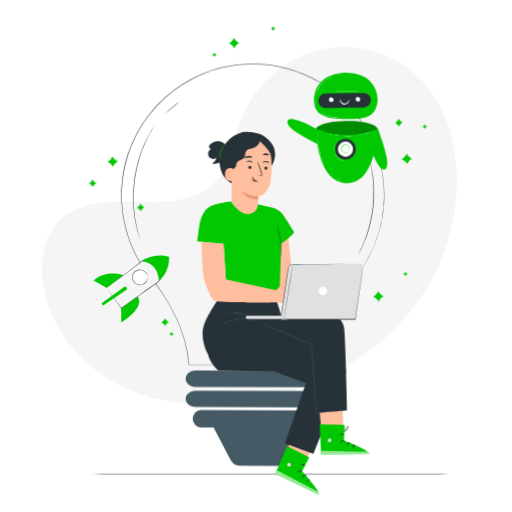
t = 0.00 s
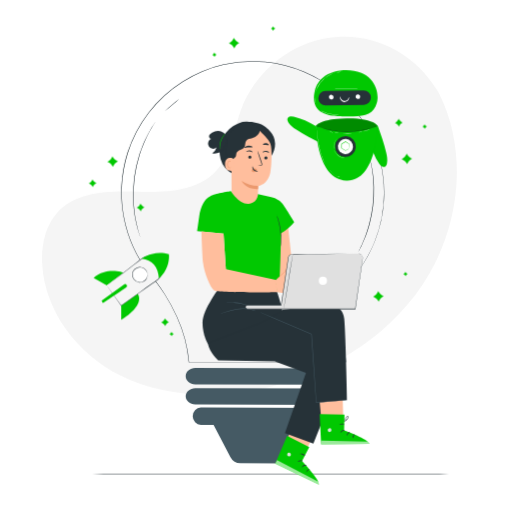
t = 0.75 s
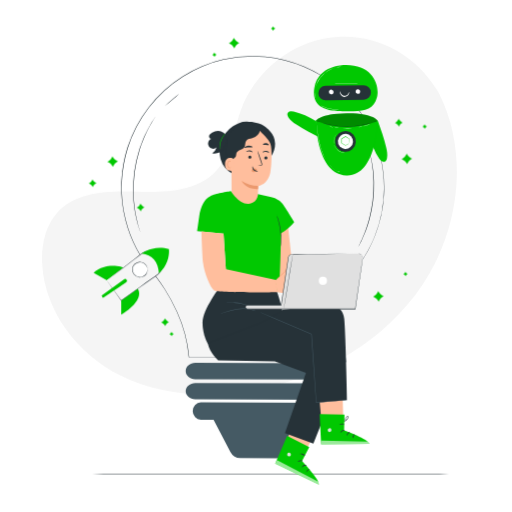
t = 2.25 s
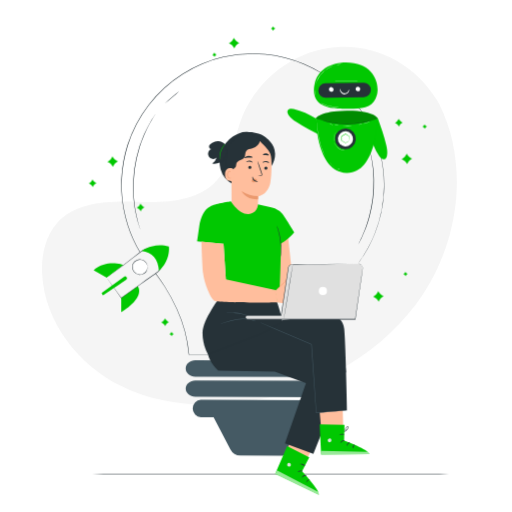
t = 3.00 s
t = 3.75 s: frame unchanged from t = 2.25 s, image omitted
t = 5.25 s: frame unchanged from t = 0.75 s, image omitted

The animated SVG that drew these frames (rendered in a browser with its animation timeline set to each time). Animation: 1 CSS @keyframes rule; one cycle of 6.00 s, repeats indefinitely.

<svg class="animated" id="freepik_stories-innovation" xmlns="http://www.w3.org/2000/svg" viewBox="0 0 500 500" version="1.1" xmlns:xlink="http://www.w3.org/1999/xlink" xmlns:svgjs="http://svgjs.com/svgjs"><style>svg#freepik_stories-innovation:not(.animated) .animable {opacity: 0;}svg#freepik_stories-innovation.animated #freepik--background-simple--inject-64 {animation: 1.5s Infinite  linear floating;animation-delay: 0s;}svg#freepik_stories-innovation.animated #freepik--light-bulb--inject-64 {animation: 6s Infinite  linear floating;animation-delay: 0s;}svg#freepik_stories-innovation.animated #freepik--Robot--inject-64 {animation: 6s Infinite  linear floating;animation-delay: 0s;}svg#freepik_stories-innovation.animated #freepik--Rocket--inject-64 {animation: 6s Infinite  linear floating;animation-delay: 0s;}svg#freepik_stories-innovation.animated #freepik--Character--inject-64 {animation: 1.5s Infinite  linear floating;animation-delay: 0s;}            @keyframes floating {                0% {                    opacity: 1;                    transform: translateY(0px);                }                50% {                    transform: translateY(-10px);                }                100% {                    opacity: 1;                    transform: translateY(0px);                }            }        </style><g id="freepik--background-simple--inject-64" class="animable" style="transform-origin: 243.57px 220.487px;"><path d="M429,101.58l-2.43-4C406,63.76,368.91,43.38,329.8,45.86a100.9,100.9,0,0,0-15,2c-35.56,7.61-66.5,34.5-79.32,68.94-7.55,20.25-9.65,43.57-24,59.65-18.62,20.92-50.25,21.57-78,20.71s-59.45-.13-78,20.87C43.9,231.24,40.21,250,41.14,267.56c2.48,46.64,35,88.35,76.31,109.08s90,22.58,135.23,13.46c63.37-12.77,123.64-47.85,159.86-102S457.93,160.06,429,101.58Z" style="fill: rgb(245, 245, 245); transform-origin: 243.57px 220.487px;" id="ele96pnf2h775" class="animable"></path></g><g id="freepik--Floor--inject-64" class="animable" style="transform-origin: 259.7px 463px;"><path d="M457.88,463c0,.14-88.74.26-198.17.26S61.52,463.11,61.52,463s88.71-.26,198.19-.26S457.88,462.82,457.88,463Z" style="fill: rgb(38, 50, 56); transform-origin: 259.7px 463px;" id="elbot91vhn8uc" class="animable"></path></g><g id="freepik--Sparkles--inject-64" class="animable" style="transform-origin: 251.76px 177.02px;"><path d="M109.78,152.59l.72,1.2a8.16,8.16,0,0,0,3.39,3.12l1.26.62-1.2.73a8.19,8.19,0,0,0-3.13,3.39l-.62,1.25-.72-1.19a8.21,8.21,0,0,0-3.4-3.13l-1.25-.62,1.2-.72a8.19,8.19,0,0,0,3.12-3.4Z" style="fill: rgb(1, 200, 1); transform-origin: 109.99px 157.745px;" id="eliy66acxjk6j" class="animable"></path><path d="M369.35,284.28l.72,1.2a8.25,8.25,0,0,0,3.39,3.13l1.26.62-1.2.72a8.21,8.21,0,0,0-3.13,3.4l-.62,1.25-.72-1.2a8.32,8.32,0,0,0-3.39-3.13l-1.26-.62,1.2-.72a8.19,8.19,0,0,0,3.13-3.39Z" style="fill: rgb(1, 200, 1); transform-origin: 369.56px 289.44px;" id="el6wmdlgcv0cf" class="animable"></path><path d="M228.36,37l.72,1.2a8.19,8.19,0,0,0,3.39,3.13l1.26.62-1.2.72A8.25,8.25,0,0,0,229.4,46l-.62,1.26-.72-1.2a8.21,8.21,0,0,0-3.4-3.13l-1.25-.62,1.2-.72a8.22,8.22,0,0,0,3.12-3.39Z" style="fill: rgb(1, 200, 1); transform-origin: 228.57px 42.13px;" id="elhxoq6b20o2" class="animable"></path><path d="M397.14,150l.72,1.2a8.21,8.21,0,0,0,3.4,3.13l1.25.62-1.2.72a8.22,8.22,0,0,0-3.12,3.39l-.62,1.26-.72-1.2a8.21,8.21,0,0,0-3.4-3.13l-1.25-.62,1.19-.72a8.25,8.25,0,0,0,3.13-3.39Z" style="fill: rgb(1, 200, 1); transform-origin: 397.355px 155.16px;" id="elxwjzo4bfa6p" class="animable"></path><path d="M137.12,198.8l.52.87a6,6,0,0,0,2.48,2.28l.92.45-.88.53a6,6,0,0,0-2.28,2.48l-.45.91-.53-.87a6,6,0,0,0-2.48-2.28l-.91-.45.87-.53a5.93,5.93,0,0,0,2.28-2.48Z" style="fill: rgb(1, 200, 1); transform-origin: 137.275px 202.56px;" id="elw33lq4vrbxc" class="animable"></path><path d="M161,310.86l.53.88A6,6,0,0,0,164,314l.92.45-.88.53a6,6,0,0,0-2.28,2.48l-.45.91-.53-.87a6,6,0,0,0-2.47-2.28l-.92-.46.88-.52a6,6,0,0,0,2.28-2.48Z" style="fill: rgb(1, 200, 1); transform-origin: 161.155px 314.615px;" id="elk1hjjfzws6r" class="animable"></path><path d="M389.3,116l.52.87a5.93,5.93,0,0,0,2.48,2.28l.92.46-.88.52a6,6,0,0,0-2.28,2.48l-.45.92-.53-.88a6,6,0,0,0-2.48-2.28l-.91-.45.87-.53a5.93,5.93,0,0,0,2.28-2.48Z" style="fill: rgb(1, 200, 1); transform-origin: 389.455px 119.765px;" id="eltelxjncuafs" class="animable"></path><path d="M90.3,175.16l.52.87a6,6,0,0,0,2.48,2.29l.92.45-.88.52a6.12,6.12,0,0,0-2.28,2.48l-.45.92-.53-.88a6,6,0,0,0-2.48-2.28l-.91-.45.87-.53a5.93,5.93,0,0,0,2.28-2.48Z" style="fill: rgb(1, 200, 1); transform-origin: 90.455px 178.925px;" id="elag4875dlecb" class="animable"></path><path d="M414.58,121.42l.3.5a3.43,3.43,0,0,0,1.42,1.3l.53.26-.5.3A3.39,3.39,0,0,0,415,125.2l-.26.53-.3-.5a3.39,3.39,0,0,0-1.42-1.31l-.52-.26.5-.3a3.43,3.43,0,0,0,1.3-1.42Z" style="fill: rgb(1, 200, 1); transform-origin: 414.665px 123.575px;" id="elkel063qgxa7" class="animable"></path><path d="M395.89,265.38l.3.51a3.43,3.43,0,0,0,1.42,1.3l.52.26-.5.3a3.45,3.45,0,0,0-1.31,1.42l-.26.53-.3-.51a3.43,3.43,0,0,0-1.42-1.3l-.52-.26.5-.3a3.45,3.45,0,0,0,1.31-1.42Z" style="fill: rgb(1, 200, 1); transform-origin: 395.975px 267.54px;" id="elaa7ro3gwny9" class="animable"></path><path d="M266.57,25.73l.3.5a3.43,3.43,0,0,0,1.42,1.3l.53.26-.5.31A3.36,3.36,0,0,0,267,29.51l-.26.53-.3-.5A3.45,3.45,0,0,0,265,28.23L264.5,28l.51-.3a3.43,3.43,0,0,0,1.3-1.42Z" style="fill: rgb(1, 200, 1); transform-origin: 266.66px 27.885px;" id="el2o9ooenqza1" class="animable"></path><path d="M209.3,51.26l.3.5A3.45,3.45,0,0,0,211,53.07l.52.26-.5.3a3.43,3.43,0,0,0-1.3,1.42l-.26.52-.31-.5a3.42,3.42,0,0,0-1.41-1.31l-.53-.26.5-.3A3.39,3.39,0,0,0,209,51.78Z" style="fill: rgb(1, 200, 1); transform-origin: 209.365px 53.415px;" id="elylp80dmiq3" class="animable"></path><path d="M167.44,324l.3.5a3.45,3.45,0,0,0,1.42,1.31l.52.26-.5.3a3.43,3.43,0,0,0-1.3,1.42l-.26.52-.3-.5a3.51,3.51,0,0,0-1.42-1.31l-.53-.26.5-.3a3.39,3.39,0,0,0,1.31-1.42Z" style="fill: rgb(1, 200, 1); transform-origin: 167.525px 326.155px;" id="elpi2w1olelir" class="animable"></path></g><g id="freepik--light-bulb--inject-64" class="animable" style="transform-origin: 246.784px 258.63px;"><path d="M314.58,397.83l-124-.29c-5.14,0-9.3-3.63-9.29-8.08h0c0-4.44,4.19-8,9.33-8l124,.29c5.14,0,9.29,3.62,9.28,8.07h0C323.89,394.24,319.72,397.84,314.58,397.83Z" style="fill: rgb(69, 90, 100); transform-origin: 252.595px 389.645px;" id="el0ouh6ap3d02k" class="animable"></path><path d="M314.58,378.27l-124-.28c-5.14,0-9.3-3.63-9.29-8.08h0c0-4.45,4.19-8,9.33-8l124,.28c5.14,0,9.29,3.63,9.28,8.08h0C323.89,374.69,319.72,378.28,314.58,378.27Z" style="fill: rgb(69, 90, 100); transform-origin: 252.595px 370.09px;" id="el3kc5iykc6jb" class="animable"></path><path d="M309.6,400.75l-113.52-.26a8.52,8.52,0,0,0,0,17l12.46,0L225,449.06a11,11,0,0,0,9.67,5.88l40.57.09A10.94,10.94,0,0,0,285,449.1l16.14-31.33,8.47,0a8.52,8.52,0,0,0,0-17Z" style="fill: rgb(69, 90, 100); transform-origin: 252.845px 427.76px;" id="el10jn1gdcetfd" class="animable"></path><path d="M348.59,268.67h0s-.31.48-.92,1.37l-2.7,4L343,277c-.72,1.09-1.43,2.34-2.25,3.66l-2.6,4.3c-.95,1.52-1.77,3.25-2.75,5-.48.9-1,1.82-1.48,2.76-.25.48-.5,1-.76,1.44s-.47,1-.71,1.51c-1,2.05-2,4.19-3,6.44l-2.94,7.19c-.93,2.53-1.85,5.19-2.8,7.94A158,158,0,0,0,319,335.33a105,105,0,0,0-2,20.95v.17h-.16l-132.35.07h-.21l0-.21a135.89,135.89,0,0,0-11.94-44.75,175.18,175.18,0,0,0-11.77-21.67c-2.24-3.53-4.62-7-7.15-10.41s-5.29-6.66-8-10l-.33-.4h.53l-.19.4a128.3,128.3,0,0,1-24.69-54.41c-.54-2.54-.87-5.12-1.27-7.7-.16-1.3-.28-2.6-.42-3.9l-.2-2-.13-2c-.07-1.31-.19-2.62-.23-3.94s0-2.64-.08-4,0-2.64,0-4,0-2.66.12-4a131.92,131.92,0,0,1,5.7-31.61A129,129,0,0,1,178.32,82a131.08,131.08,0,0,1,19.23-10,125.39,125.39,0,0,1,20.25-6.47,129.29,129.29,0,0,1,40.94-2.75,133.8,133.8,0,0,1,19.56,3.33,137.79,137.79,0,0,1,18.33,6.12,142.51,142.51,0,0,1,16.71,8.54,139.38,139.38,0,0,1,14.83,10.51,129.6,129.6,0,0,1,23.45,25.19,126.47,126.47,0,0,1,15,28c1,2.34,1.69,4.74,2.51,7.08s1.36,4.72,2,7c.53,2.36,1.11,4.67,1.57,7,.2,1.16.41,2.3.61,3.44s.42,2.27.54,3.41A129.72,129.72,0,0,1,375,198.09,128,128,0,0,1,366,238.24a134.18,134.18,0,0,1-6.42,13.61c-2.12,3.82-4.06,7-5.72,9.44l-2.21,3.25-1.7,2.27-1.39,1.86,1.34-1.86,1.68-2.31,2.2-3.27c1.64-2.48,3.56-5.63,5.66-9.45a136,136,0,0,0,6.37-13.62,128.92,128.92,0,0,0,7.73-65.75c-.12-1.14-.34-2.26-.54-3.4s-.41-2.28-.62-3.43c-.45-2.3-1-4.6-1.57-7s-1.28-4.67-2-7-1.52-4.73-2.51-7.06a125.51,125.51,0,0,0-15-27.88A129.36,129.36,0,0,0,327.9,91.59a142,142,0,0,0-14.79-10.46,140,140,0,0,0-16.66-8.49,137.2,137.2,0,0,0-18.26-6.09,131.66,131.66,0,0,0-19.5-3.31A128.59,128.59,0,0,0,217.91,66a124.42,124.42,0,0,0-20.17,6.45,130.51,130.51,0,0,0-19.15,10,128.51,128.51,0,0,0-53.86,69.85,131.42,131.42,0,0,0-5.68,31.49c-.07,1.32-.08,2.64-.12,4s-.11,2.63-.05,3.95.05,2.63.08,3.94.15,2.62.23,3.92l.12,2,.2,2c.14,1.29.27,2.59.43,3.88.39,2.57.72,5.14,1.25,7.67a127.83,127.83,0,0,0,24.58,54.2l.32.41h-.52l.2-.41c2.73,3.31,5.54,6.55,8,10s4.92,6.91,7.16,10.45a172.72,172.72,0,0,1,11.79,21.73,136.32,136.32,0,0,1,12,44.91l-.22-.21,132.35.07-.16.17a105.31,105.31,0,0,1,2.06-21,160.45,160.45,0,0,1,4.68-18.14c1-2.75,1.89-5.41,2.83-7.94s2-4.9,3-7.2,2.07-4.39,3-6.43l.71-1.51.77-1.44c.51-.94,1-1.86,1.49-2.76,1-1.77,1.82-3.5,2.77-5l2.62-4.29c.82-1.32,1.54-2.57,2.27-3.65s1.41-2.06,2-2.93l2.74-4,1-1.35h0Z" style="fill: rgb(38, 50, 56); transform-origin: 246.784px 209.375px;" id="el9gie096ccrj" class="animable"></path><path d="M136.73,233.6a1,1,0,0,1-.11-.28c-.08-.22-.17-.5-.29-.85-.26-.78-.61-1.87-1.06-3.26l-.76-2.36c-.25-.87-.47-1.83-.73-2.85-.5-2.06-1.17-4.38-1.6-7-.24-1.31-.49-2.68-.76-4.11s-.39-2.94-.6-4.5c-.47-3.1-.62-6.44-.85-10a138.63,138.63,0,0,1,1-22.88,139.57,139.57,0,0,1,5.09-22.33c1.16-3.33,2.2-6.51,3.48-9.38.62-1.44,1.15-2.86,1.78-4.17l1.83-3.76c1.11-2.42,2.38-4.48,3.4-6.33.53-.91,1-1.78,1.47-2.55l1.36-2.08,1.89-2.86.5-.73c.12-.17.18-.25.19-.24s0,.09-.14.27l-.46.76-1.81,2.91-1.32,2.09c-.46.78-.91,1.66-1.42,2.58-1,1.86-2.25,3.92-3.33,6.35l-1.8,3.76c-.61,1.31-1.13,2.73-1.74,4.17-1.26,2.86-2.28,6-3.42,9.36a142.21,142.21,0,0,0-5,22.25,142.18,142.18,0,0,0-1.07,22.79c.22,3.5.35,6.84.8,9.93.2,1.55.32,3.06.57,4.49s.49,2.79.73,4.1c.39,2.63,1,5,1.51,7,.25,1,.46,2,.69,2.86s.5,1.65.71,2.37c.41,1.4.74,2.5,1,3.28l.24.86A1.11,1.11,0,0,1,136.73,233.6Z" style="fill: rgb(38, 50, 56); transform-origin: 140.914px 177.34px;" id="el25cyjdbxi8j" class="animable"></path><path d="M174.93,99a84.9,84.9,0,0,1-6.88,6.28,80.72,80.72,0,0,1-7.23,5.89,84.11,84.11,0,0,1,6.89-6.28A82,82,0,0,1,174.93,99Z" style="fill: rgb(38, 50, 56); transform-origin: 167.875px 105.085px;" id="elg0duyssu5k" class="animable"></path><path d="M350,248.11s0-.08.09-.23l.3-.65,1.19-2.46.87-1.77c.31-.65.61-1.38,1-2.15.66-1.55,1.49-3.28,2.22-5.27l1.2-3.11c.41-1.08.76-2.23,1.16-3.41.84-2.35,1.53-4.92,2.3-7.62a140.11,140.11,0,0,0,3.46-17.88,142.32,142.32,0,0,0,.91-18.2c-.11-2.8-.16-5.47-.42-8-.11-1.24-.18-2.44-.32-3.59s-.29-2.25-.42-3.3c-.23-2.11-.62-4-.89-5.65-.15-.83-.27-1.61-.41-2.32s-.3-1.34-.43-1.92l-.57-2.68c-.05-.28-.1-.51-.13-.7a.72.72,0,0,1,0-.24,1.33,1.33,0,0,1,.08.23c.05.19.11.41.18.69.17.65.39,1.53.67,2.65l.47,1.92c.16.71.29,1.48.45,2.31.3,1.66.72,3.55,1,5.66l.46,3.3c.15,1.16.23,2.36.35,3.61.28,2.48.35,5.16.47,8a125.8,125.8,0,0,1-4.38,36.22c-.79,2.7-1.5,5.28-2.36,7.63-.42,1.18-.77,2.33-1.2,3.41l-1.23,3.1c-.75,2-1.6,3.72-2.29,5.26-.36.77-.67,1.49-1,2.14l-.92,1.75-1.28,2.42-.34.62A.87.87,0,0,1,350,248.11Z" style="fill: rgb(38, 50, 56); transform-origin: 357.64px 202.535px;" id="el7jntydfv34e" class="animable"></path></g><g id="freepik--Robot--inject-64" class="animable" style="transform-origin: 329.393px 125.004px;"><path d="M308.5,125.69c-6.84-3.92-14-7.49-21.69-9.19a9.1,9.1,0,0,0-3.28-.28,3.5,3.5,0,0,0-2.65,1.76c-.66,1.37,0,3,.81,4.27,1.85,2.8,4.62,4.83,7.41,6.68,7.65,5.07,15.86,9.2,24,13.32-1-5.84-3.08-10.85-4.65-16.56" style="fill: rgb(1, 200, 1); transform-origin: 296.855px 129.214px;" id="elpefvupbqujj" class="animable"></path><path d="M360.94,140.76c2.24,7.56,4.93,15.08,9.31,21.63a9,9,0,0,0,2.19,2.47,3.44,3.44,0,0,0,3.13.56c1.42-.53,2.1-2.15,2.36-3.64.6-3.3,0-6.69-.73-9.95-2-9-5.1-17.61-8.17-26.25-3.29,4.93-5.28,10-8.09,15.18" style="fill: rgb(1, 200, 1); transform-origin: 369.558px 145.579px;" id="el9jqply6gbxk" class="animable"></path><path d="M308.4,125.53s.53,52.35,29.91,53.38,30.61-53,30.61-53.38c0,0-3.47-7.8-30.26-7.5S308.4,125.53,308.4,125.53Z" style="fill: rgb(1, 200, 1); transform-origin: 338.66px 148.473px;" id="elpaj57c3k0i" class="animable"></path><path d="M347.42,146.32a10.13,10.13,0,1,1-9.36-10.84A10.13,10.13,0,0,1,347.42,146.32Z" style="fill: rgb(38, 50, 56); transform-origin: 337.317px 145.583px;" id="elvbhubu16z1f" class="animable"></path><path d="M344.68,146.12a7.38,7.38,0,1,1-6.82-7.9A7.39,7.39,0,0,1,344.68,146.12Z" style="fill: rgb(255, 255, 255); transform-origin: 337.319px 145.58px;" id="eliminp49s7d" class="animable"></path><path d="M341.12,147.47a7.57,7.57,0,0,1-.07-1.22c0-.77,0-1.85,0-3.18l.08.14L337.3,141h.21l-3.83,2.15c-.1.18.14-.23.12-.19h0v1.13c0,.37,0,.75,0,1.12,0,.73,0,1.44,0,2.13l-.1-.19,3.75,2.29h-.17c1.17-.63,2.14-1.13,2.82-1.48a7.29,7.29,0,0,1,1.1-.51,6.92,6.92,0,0,1-1,.63c-.64.39-1.6,1-2.8,1.65l-.08.05-.08-.05-3.8-2.21-.11-.06v-.13c0-.69,0-1.4,0-2.13,0-.37,0-.74,0-1.12V143h0s.22-.37.11-.2l3.85-2.13.11-.06.1.06,3.75,2.3.09,0v.09c0,1.38-.08,2.49-.12,3.25A6.27,6.27,0,0,1,341.12,147.47Z" style="fill: rgb(1, 200, 1); transform-origin: 337.335px 145.195px;" id="elxfcrpyjkxdp" class="animable"></path><path d="M308.27,125.49s.06,0,.16,0l.44.15,1.71.6,1.22.44,1.49.46c1.06.32,2.26.73,3.63,1l2.13.54c.74.19,1.52.33,2.33.5,1.6.37,3.35.62,5.17.92a84.29,84.29,0,0,0,24,0c1.83-.29,3.57-.54,5.17-.91.81-.18,1.59-.32,2.33-.5l2.13-.55c1.37-.32,2.57-.73,3.64-1,.53-.16,1-.3,1.48-.45l1.23-.44,1.7-.6.44-.15.16-.05s-.05,0-.15.07l-.44.17-1.69.63-1.22.46c-.45.16-1,.3-1.48.48-1.06.32-2.26.74-3.63,1.07l-2.13.56c-.74.19-1.52.34-2.33.52-1.61.37-3.35.63-5.18.93a82.74,82.74,0,0,1-24.07,0c-1.84-.3-3.58-.56-5.19-.94-.8-.17-1.59-.32-2.33-.51l-2.13-.56c-1.37-.33-2.56-.75-3.63-1.08l-1.48-.47-1.22-.46-1.69-.64-.44-.17Z" style="fill: rgb(38, 50, 56); transform-origin: 338.55px 128.335px;" id="elbalidomcbha" class="animable"></path><g id="el48891ne9sp1"><g style="opacity: 0.3; transform-origin: 338.66px 124.738px;" class="animable"><path d="M308.4,125.53s3.47-7.19,30.26-7.5,30.26,7.5,30.26,7.5S341.9,138.86,308.4,125.53Z" id="elzqp9jo4h" class="animable" style="transform-origin: 338.66px 124.738px;"></path></g></g><path d="M317.61,162.79a.34.34,0,0,1-.05-.08l-.13-.23-.49-.92-.34-.66-.38-.81c-.27-.58-.57-1.24-.87-2l-.48-1.17-.47-1.28c-.35-.88-.64-1.85-1-2.86-.63-2-1.24-4.29-1.78-6.69s-.93-4.7-1.25-6.81-.53-4-.65-5.61c-.08-.8-.13-1.52-.17-2.16s-.07-1.19-.09-1.64l0-1v-.37s0,0,0,.1l0,.26c0,.26,0,.6.08,1s.06,1,.12,1.63.11,1.36.19,2.16c.15,1.6.4,3.49.7,5.6s.74,4.39,1.26,6.79,1.15,4.64,1.76,6.67c.34,1,.62,2,1,2.86l.46,1.29.47,1.17c.28.75.58,1.41.84,2l.36.82.33.67.45.93.11.24Z" style="fill: rgb(255, 255, 255); transform-origin: 313.535px 145.645px;" id="eldktgtjcreuf" class="animable"></path><path d="M331.77,175.38a2.57,2.57,0,0,1-.47-.06,8.27,8.27,0,0,1-1.25-.3,12.87,12.87,0,0,1-1.78-.68,14.83,14.83,0,0,1-2-1.18,14.6,14.6,0,0,1-1.79-1.5,12.4,12.4,0,0,1-1.25-1.45,8.5,8.5,0,0,1-.7-1.07,2.28,2.28,0,0,1-.22-.42s.37.56,1,1.4a14.82,14.82,0,0,0,1.26,1.4,16,16,0,0,0,1.78,1.47,15,15,0,0,0,2,1.17,14.78,14.78,0,0,0,1.74.72C331.11,175.22,331.77,175.34,331.77,175.38Z" style="fill: rgb(255, 255, 255); transform-origin: 327.04px 172.05px;" id="el7qu1kbhjwy4" class="animable"></path><path d="M337.89,156.91l-.28,0c-.18,0-.46,0-.81,0a10.41,10.41,0,0,1-2.92-.47,11.6,11.6,0,0,1-3.89-2.05,10.8,10.8,0,0,1-4.15-9.54,12.54,12.54,0,0,1,.42-2.33,13.13,13.13,0,0,1,.74-1.91,10.63,10.63,0,0,1,1.66-2.47,7.75,7.75,0,0,1,.56-.57c.14-.13.21-.19.22-.18s-.27.28-.72.81a10.68,10.68,0,0,0-1.58,2.47,12,12,0,0,0-.71,1.9,12.29,12.29,0,0,0-.39,2.29,10.68,10.68,0,0,0,4.07,9.38,13,13,0,0,0,1.94,1.28,14.12,14.12,0,0,0,1.87.78,11.52,11.52,0,0,0,2.89.53C337.5,156.91,337.89,156.89,337.89,156.91Z" style="fill: rgb(255, 255, 255); transform-origin: 331.842px 147.149px;" id="eljhkazz6jxkm" class="animable"></path><path d="M336.62,71.1S311,70.79,307,93s17.61,22.59,23.84,23c2.83.19,8.87.21,14.2.11,11.81-.2,20.15-2.49,23-13.44a20.66,20.66,0,0,0,.64-3.93C369.37,86.74,361.24,70.51,336.62,71.1Z" style="fill: rgb(1, 200, 1); transform-origin: 337.615px 93.6268px;" id="el9ggsgv3s0dc" class="animable"></path><path d="M355.2,104.89l-37.21.58a7.06,7.06,0,0,1-7.17-7h0a7.07,7.07,0,0,1,6.95-7.18L355,90.76a7.08,7.08,0,0,1,7.18,7h0A7.07,7.07,0,0,1,355.2,104.89Z" style="fill: rgb(38, 50, 56); transform-origin: 336.5px 98.1151px;" id="elzhyr2vunylh" class="animable"></path><path d="M325.71,97.75a2.27,2.27,0,1,1-1.78-2.66A2.27,2.27,0,0,1,325.71,97.75Z" style="fill: rgb(255, 255, 255); transform-origin: 323.482px 97.3153px;" id="el5gjelukxks5" class="animable"></path><path d="M351.71,97.33a2.27,2.27,0,1,1-1.79-2.66A2.27,2.27,0,0,1,351.71,97.33Z" style="fill: rgb(255, 255, 255); transform-origin: 349.482px 96.8973px;" id="elg1pkzkahbwg" class="animable"></path><path d="M332.23,96.7c.17,0,.08.81.58,1.87a4.84,4.84,0,0,0,1.2,1.58,3.92,3.92,0,0,0,2.13.94,3.87,3.87,0,0,0,2.27-.54,4.82,4.82,0,0,0,1.47-1.34c.68-.95.74-1.74.91-1.73s.13.2.13.58a3.64,3.64,0,0,1-.41,1.53,4.75,4.75,0,0,1-1.59,1.77,4.54,4.54,0,0,1-2.87.77,4.46,4.46,0,0,1-2.68-1.28,4.67,4.67,0,0,1-1.25-2,3.52,3.52,0,0,1-.13-1.58C332.06,96.87,332.16,96.69,332.23,96.7Z" style="fill: rgb(255, 255, 255); transform-origin: 336.439px 99.4206px;" id="elkg6b8qop6c" class="animable"></path><path d="M333.38,72.76h-.09l-.27,0c-.24,0-.59,0-1,.08a29,29,0,0,0-3.78.63,28,28,0,0,0-5.36,1.86A27.55,27.55,0,0,0,317,79.05a27.91,27.91,0,0,0-7.57,10,27.79,27.79,0,0,0-1.33,3.59c-.14.44-.21.78-.28,1l-.08.26,0,.09s0,0,0-.09l.06-.27c.05-.23.11-.58.24-1A25.52,25.52,0,0,1,309.26,89a26.85,26.85,0,0,1,2.81-5,27,27,0,0,1,16.09-10.64A26.09,26.09,0,0,1,332,72.8c.45,0,.81,0,1,0h.36Z" style="fill: rgb(255, 255, 255); transform-origin: 320.56px 83.375px;" id="elwf9wfyzsu7" class="animable"></path><path d="M308.32,103.49a2.82,2.82,0,0,1-.37-.8,11.62,11.62,0,0,1-.52-2,12,12,0,0,1-.13-2.11,3.29,3.29,0,0,1,.1-.87c.07,0,0,1.34.24,3S308.38,103.47,308.32,103.49Z" style="fill: rgb(255, 255, 255); transform-origin: 307.81px 100.6px;" id="elzd85f5iyxm" class="animable"></path><path d="M349.05,89.46c0,.06-4.9.11-10.94.11s-10.95,0-10.95-.11,4.9-.1,10.95-.1S349.05,89.41,349.05,89.46Z" style="fill: rgb(255, 255, 255); transform-origin: 338.105px 89.4649px;" id="eldmsw49f3do" class="animable"></path><path d="M330.37,114.42s-.06,0-.18,0l-.53,0c-.24,0-.52,0-.85,0s-.71,0-1.13,0a27.54,27.54,0,0,1-2.92-.18,32.36,32.36,0,0,1-3.53-.61,29.74,29.74,0,0,1-3.43-1,27.26,27.26,0,0,1-2.69-1.14c-.38-.18-.71-.36-1-.52s-.54-.29-.74-.41l-.46-.28-.15-.11s.06,0,.17.07l.48.24c.2.11.45.25.75.39s.63.32,1,.48c.75.35,1.66.73,2.69,1.1a35,35,0,0,0,3.42,1,34.31,34.31,0,0,0,3.51.62c1.08.13,2.07.2,2.9.22.41,0,.79,0,1.12,0h1.56Z" style="fill: rgb(255, 255, 255); transform-origin: 321.565px 112.295px;" id="elcpt6qumol8t" class="animable"></path><path d="M361.69,128.73l-.09,0-.29.11-1.11.4c-.48.17-1.07.37-1.77.58s-1.49.47-2.37.69l-1.39.37-1.52.35c-1,.25-2.18.45-3.37.68a78.08,78.08,0,0,1-7.83.92,77,77,0,0,1-7.87,0c-1.21-.08-2.36-.14-3.43-.26l-1.55-.16-1.43-.2c-.91-.11-1.72-.27-2.44-.39s-1.33-.25-1.83-.36l-1.15-.26-.3-.07-.1,0s0,0,.11,0l.3.05,1.16.22c.5.1,1.11.22,1.83.32s1.53.27,2.44.37l1.43.18c.49.06,1,.1,1.54.15,1.07.11,2.22.17,3.42.24,2.42.1,5.08.1,7.86-.06s5.42-.51,7.8-.9c1.19-.22,2.32-.41,3.37-.66.52-.12,1-.22,1.52-.34l1.39-.35c.89-.21,1.68-.46,2.37-.66s1.3-.39,1.79-.55l1.12-.36.29-.09Z" style="fill: rgb(255, 255, 255); transform-origin: 341.77px 130.81px;" id="el7kwxjeziq97" class="animable"></path></g><g id="freepik--Rocket--inject-64" class="animable" style="transform-origin: 128.268px 282.119px;"><path d="M118.37,300.86l.07,13.87s23-13,16.26-25.45Z" style="fill: rgb(1, 200, 1); transform-origin: 127.153px 302.005px;" id="elau43v8pkxpj" class="animable"></path><path d="M120.61,268.82S104,262.75,91.44,274l12.92,7.29Z" style="fill: rgb(1, 200, 1); transform-origin: 106.025px 274.237px;" id="el49vt0koxxtq" class="animable"></path><path d="M104.36,281.33c.52.68,14,19.53,14,19.53l35.22-25A12.86,12.86,0,0,0,156,257.1h0a12.87,12.87,0,0,0-17.67-1.89Z" style="fill: rgb(245, 245, 245); transform-origin: 131.684px 276.701px;" id="elx883wlsvxkj" class="animable"></path><path d="M104.36,281.33a2.07,2.07,0,0,1,.28-.24l.88-.71,3.44-2.69,12.76-9.94,8.85-6.86,4.94-3.82,2.59-2a13.55,13.55,0,0,1,2.93-1.71,13.19,13.19,0,0,1,1.63-.59,14.14,14.14,0,0,1,1.72-.34,12.49,12.49,0,0,1,3.56,0,13,13,0,0,1,6.65,2.95,13.28,13.28,0,0,1,2.51,2.82,13.76,13.76,0,0,1,1.63,3.47,13.33,13.33,0,0,1-.1,7.76,13,13,0,0,1-4.19,6.13c-2,1.5-3.93,2.81-5.85,4.2l-11.12,7.86-19,13.4-.16.11-.11-.15c-4.29-6.06-7.77-11-10.2-14.4l-2.73-3.9-.7-1a2.22,2.22,0,0,1-.22-.34,3.66,3.66,0,0,1,.27.35c.19.24.44.58.76,1l2.83,3.87,10.3,14.19-.26,0,18.93-13.49c3.55-2.51,7.26-5.15,11.1-7.88,1.91-1.38,3.92-2.72,5.82-4.18a12.52,12.52,0,0,0,4-5.89,12.79,12.79,0,0,0,.09-7.45,13.06,13.06,0,0,0-1.56-3.34,12.64,12.64,0,0,0-8.8-5.56,11.88,11.88,0,0,0-3.42,0,13.15,13.15,0,0,0-1.66.32,11.68,11.68,0,0,0-1.57.56c-2.07.83-3.69,2.36-5.41,3.62l-4.92,3.76L122,267.94l-12.88,9.79-3.53,2.67-.94.69Z" style="fill: rgb(38, 50, 56); transform-origin: 131.804px 276.716px;" id="elk1xmrovufl" class="animable"></path><path d="M121.24,280.25l-22,15.83s1,2.41,1.55,2.17,17.09-11.5,22.46-15.16a1.74,1.74,0,0,0,.29-2.62h0A1.73,1.73,0,0,0,121.24,280.25Z" style="fill: rgb(1, 200, 1); transform-origin: 111.623px 289.089px;" id="elnwv4i98wjar" class="animable"></path><path d="M144.07,270.31a7.36,7.36,0,1,1-7.81-6.87A7.36,7.36,0,0,1,144.07,270.31Z" style="fill: rgb(255, 255, 255); transform-origin: 136.725px 270.785px;" id="elrpqw7lzryj" class="animable"></path><path d="M144.07,270.31s-.07-.65-.44-1.74a7.33,7.33,0,0,0-2.93-3.76,7.16,7.16,0,0,0-6.82-.55,7.17,7.17,0,0,0-4.25,7,7.27,7.27,0,0,0,1.65,4.11,7.13,7.13,0,0,0,7.22,2.36,7,7,0,0,0,2.93-1.51,7.25,7.25,0,0,0,2.43-4.1,17.8,17.8,0,0,0,.21-1.79,1.47,1.47,0,0,1,.06.47,5.34,5.34,0,0,1-.08,1.36,7.4,7.4,0,0,1-5.45,6,7.53,7.53,0,0,1-7.69-2.44,7.61,7.61,0,0,1-1.77-4.39,7.6,7.6,0,0,1,4.55-7.44,7.66,7.66,0,0,1,3.95-.56,7.47,7.47,0,0,1,6.18,5.23,5.39,5.39,0,0,1,.25,1.33A1.4,1.4,0,0,1,144.07,270.31Z" style="fill: rgb(38, 50, 56); transform-origin: 136.634px 270.841px;" id="el6e7mk4jcnvn" class="animable"></path><path d="M155.23,274.51c11.83-11.06,9.72-23.87,9.72-23.87-15.91-4.18-26.65,4.57-26.65,4.57C148.89,256.7,154.56,263.11,155.23,274.51Z" style="fill: rgb(1, 200, 1); transform-origin: 151.698px 262.009px;" id="elkopkgkvbz9" class="animable"></path></g><g id="freepik--Character--inject-64" class="animable animator-active" style="transform-origin: 276.679px 305.925px;"><path d="M280.89,227.42,285,265.19l24.32,8.11,1,11.76L276,282.76s-10.58.26-12.88-13.68l-.56-36.64Z" style="fill: rgb(255, 190, 157); transform-origin: 286.44px 256.24px;" id="elh75bkuo4okb" class="animable"></path><path d="M331.36,284.86a1.66,1.66,0,0,1-1.81.5,1.4,1.4,0,0,1-.39-.19c-.86-.54-.27-2.43-.27-2.43l-4.28-1.91s-6.83,2.22-9.56,4.16-7.49-1.47-7.49-1.47l.69-10,10.22-5.28s-.62.31.32-.94,3.39,0,3.39,0c.58-.58,2.34-.38,2.34-.38l7,2.74a5.12,5.12,0,0,1,3,3.24l1.78,5.65s.7,3.92.23,4.66a1.5,1.5,0,0,1-1.94.51s-1,2.19-1.59,2.12a5.17,5.17,0,0,1-1.68-.91Z" style="fill: rgb(255, 190, 157); transform-origin: 322.126px 276.293px;" id="eltb4fcivgx28" class="animable"></path><path d="M317,283.87a2.89,2.89,0,0,0,.52-.22L319,283a50.14,50.14,0,0,1,5.62-2h-.11l4.28,1.95-.11-.23a5.06,5.06,0,0,0-.2,1.11,2.16,2.16,0,0,0,.22,1.22,1.24,1.24,0,0,0,.52.43,1.67,1.67,0,0,0,.62.2,1.93,1.93,0,0,0,1.28-.32,1.86,1.86,0,0,0,.27-.22l.06-.06,0,0h0l-.28,0h0l.12.1.53.35a4,4,0,0,0,.57.32,1.61,1.61,0,0,0,.33.12.64.64,0,0,0,.43,0,1.4,1.4,0,0,0,.6-.47,5,5,0,0,0,.38-.56,10.39,10.39,0,0,0,.63-1.19l-.31.11a1.76,1.76,0,0,0,1.82-.13,1.44,1.44,0,0,0,.54-.82A4.08,4.08,0,0,0,337,282a24.06,24.06,0,0,0-.38-3.55h0v0c-.3-1-.62-2-.95-3-.2-.65-.4-1.28-.6-1.92a9.43,9.43,0,0,0-.72-1.88,4.86,4.86,0,0,0-1.34-1.51,6,6,0,0,0-1.74-.87l-6.62-2.57h-.05a6.85,6.85,0,0,0-1.28,0,2.11,2.11,0,0,0-1.23.46l.27,0a2.61,2.61,0,0,0-2.36-.48,3.08,3.08,0,0,0-1.64,1.53l.08-.08-7,3.61-1.91,1a3.56,3.56,0,0,0-.65.38,5.75,5.75,0,0,0,.7-.29l1.94-.92,7.11-3.47.05,0,0-.06a2.7,2.7,0,0,1,1.44-1.32,2.23,2.23,0,0,1,2,.43l.14.11.13-.12a1.74,1.74,0,0,1,1-.32,5.93,5.93,0,0,1,1.19,0l-.05,0,6.6,2.61a6.08,6.08,0,0,1,1.63.82,4.38,4.38,0,0,1,1.21,1.36,9.34,9.34,0,0,1,.68,1.8c.19.63.4,1.27.6,1.91.32,1,.65,2,.95,3v0a24.91,24.91,0,0,1,.39,3.47,4.17,4.17,0,0,1-.06.81,1,1,0,0,1-.38.56,1.31,1.31,0,0,1-1.33.08l-.22-.09-.09.21a11.15,11.15,0,0,1-.59,1.14,2.29,2.29,0,0,1-.72.84.4.4,0,0,1-.19,0,1.48,1.48,0,0,1-.27-.1,5.21,5.21,0,0,1-.52-.28c-.17-.11-.34-.22-.5-.34l-.12-.09h0c.26,0-.36,0-.3,0h0v0l0,0-.05.05a1.2,1.2,0,0,1-.21.17,1.47,1.47,0,0,1-1,.26,1.19,1.19,0,0,1-.48-.16.72.72,0,0,1-.37-.28,2.87,2.87,0,0,1,0-2l0-.16-.15-.07-4.3-1.89-.06,0-.05,0a44.24,44.24,0,0,0-5.6,2.16c-.64.3-1.12.55-1.44.73A2.1,2.1,0,0,0,317,283.87Z" style="fill: rgb(235, 153, 110); transform-origin: 322.94px 276.293px;" id="elfpy2ex309jj" class="animable"></path><path d="M322.73,270.1a8.6,8.6,0,0,0,2.14,1.31,24.4,24.4,0,0,0,5.86,2l-.2-.22c0,.38.06.79.11,1.21a18.38,18.38,0,0,0,2.18,6.66,14.2,14.2,0,0,0,1.16,1.78c.31.4.5.6.52.58s-.58-.94-1.38-2.52a20.9,20.9,0,0,1-2-6.56c-.05-.41-.08-.81-.11-1.18V273l-.19,0a28.42,28.42,0,0,1-5.81-1.83C323.59,270.5,322.77,270,322.73,270.1Z" style="fill: rgb(235, 153, 110); transform-origin: 328.615px 276.754px;" id="elyy8ag2phdp" class="animable"></path><path d="M328.49,276.14a11.83,11.83,0,0,0,3.09,8.45c.12-.08-1.07-1.75-1.91-4.09S328.64,276.12,328.49,276.14Z" style="fill: rgb(235, 153, 110); transform-origin: 330.035px 280.365px;" id="elcxxzuccpkfh" class="animable"></path><path d="M306.9,280.23s.06.08.2.2a4.53,4.53,0,0,0,.64.46A7.84,7.84,0,0,0,310.5,282a8.19,8.19,0,0,0,4.5-.4,8.57,8.57,0,0,0,4.3-3.73l-.31.1a19,19,0,0,0,7.18,1.85,6.17,6.17,0,0,0,2-.12,1.51,1.51,0,0,0,.91-.61,1.35,1.35,0,0,0,.16-1.07,1.4,1.4,0,0,0-.65-.85l-.78-.43c-2.06-1.11-4-2-5.58-2.73s-3-1.23-3.88-1.57a7.54,7.54,0,0,0-1.47-.46,11,11,0,0,0,1.4.64c.91.39,2.21,1,3.81,1.7s3.47,1.69,5.5,2.82l.77.43a.89.89,0,0,1,.42.56.92.92,0,0,1-.1.71,1,1,0,0,1-.64.39,5.86,5.86,0,0,1-1.84.1,19.19,19.19,0,0,1-7-1.79l-.2-.1-.11.2a8.18,8.18,0,0,1-4,3.58,8,8,0,0,1-4.3.49,8.73,8.73,0,0,1-2.73-.93C307.22,280.43,306.92,280.2,306.9,280.23Z" style="fill: rgb(235, 153, 110); transform-origin: 318.093px 277.064px;" id="el51iemj7wf8i" class="animable"></path><path d="M336.24,421.37a2.08,2.08,0,0,0,0-.94,6.23,6.23,0,0,0-.95-2.4,3.15,3.15,0,0,0-.57-.69,1.07,1.07,0,0,0-1.06-.24.77.77,0,0,0-.47.48,1,1,0,0,0,0,.63,6.3,6.3,0,0,0,.5,1c.36.62.67,1.24,1.14,1.94a1.38,1.38,0,0,0,1.27.57,2.77,2.77,0,0,0,1.22-.54,10.55,10.55,0,0,0,1.79-1.66,9.86,9.86,0,0,0,.71-.92,3.1,3.1,0,0,0,.53-1.06,1,1,0,0,0-.54-1.15,1.21,1.21,0,0,0-1.14.26,7.15,7.15,0,0,0-1.19,1.35,9.25,9.25,0,0,0-1.18,2.29,2.16,2.16,0,0,0-.2.91,17.56,17.56,0,0,1,1.7-3,6.92,6.92,0,0,1,1.15-1.22.73.73,0,0,1,.67-.17.5.5,0,0,1,.22.59,2.47,2.47,0,0,1-.46.85c-.21.3-.44.59-.68.87a11.13,11.13,0,0,1-1.71,1.56,2.3,2.3,0,0,1-1,.44.8.8,0,0,1-.77-.35c-.39-.57-.76-1.28-1.13-1.86a7.7,7.7,0,0,1-.47-.86c-.1-.27,0-.45.14-.52.43-.18.85.31,1.14.72A8.94,8.94,0,0,1,336.24,421.37Z" style="fill: rgb(38, 50, 56); transform-origin: 336.76px 419.035px;" id="el3tv4ssh43rx" class="animable"></path><polygon points="311.83 422.21 299.71 448.48 280.15 439.44 292.68 406.93 311.83 422.21" style="fill: rgb(255, 190, 157); transform-origin: 295.99px 427.705px;" id="elp2s6xjzjzvp" class="animable"></polygon><path d="M302,446.72l-7.09,13.51S313,479,311.34,483.16l-42.62-20.43,11.71-27.09Z" style="fill: rgb(1, 200, 1); transform-origin: 290.084px 459.4px;" id="elktouw3y8a3m" class="animable"></path><path d="M282.62,452.06a1.93,1.93,0,0,0-2.15,1.41,1.84,1.84,0,0,0,1.37,2.15,2,2,0,0,0,2.28-1.5,1.93,1.93,0,0,0-1.68-2.08" style="fill: rgb(224, 224, 224); transform-origin: 282.281px 453.844px;" id="elpakxxuc0vms" class="animable"></path><g id="el5fkzouui65"><g style="opacity: 0.6; transform-origin: 290.162px 471.265px;" class="animable"><path d="M268.72,462.73l1.78-3.4,40.19,20.87s1.51,1.73.65,3Z" style="fill: rgb(255, 255, 255); transform-origin: 290.162px 471.265px;" id="eluszswrgw8e" class="animable"></path></g></g><path d="M295.71,460.34c-.11.21-1.19-.2-2.54,0s-2.31.79-2.46.62.74-1.23,2.37-1.42S295.85,460.17,295.71,460.34Z" style="fill: rgb(38, 50, 56); transform-origin: 293.208px 460.251px;" id="elncbv7ao7lh8" class="animable"></path><path d="M299.29,464.34c-.05.22-1.12.14-2.25.68s-1.78,1.38-2,1.27.23-1.35,1.65-2S299.38,464.13,299.29,464.34Z" style="fill: rgb(38, 50, 56); transform-origin: 297.141px 465.132px;" id="elwxkjhy2n6xo" class="animable"></path><path d="M299.27,470.9c-.21,0,0-1.22,1.08-2.11s2.27-.87,2.27-.65-.89.54-1.76,1.27S299.48,471,299.27,470.9Z" style="fill: rgb(38, 50, 56); transform-origin: 300.909px 469.46px;" id="ele0w8gd8k75" class="animable"></path><path d="M297.74,455.14c-.18.15-1-.6-2.21-1.08s-2.31-.55-2.33-.78,1.21-.55,2.64,0S297.92,455,297.74,455.14Z" style="fill: rgb(38, 50, 56); transform-origin: 295.485px 454.068px;" id="el27cyphatjp2" class="animable"></path><path d="M306,443.22l31.95-80s-.72-13.64-3.23-17.95-78.63-29.44-78.63-29.44-19.39-4.67-32.31,0-22.62,20.82-20.83,29.8S213,361.91,213,361.91l55.3,1L298.8,374l-20.55,58.89Z" style="fill: rgb(38, 50, 56); transform-origin: 270.343px 378.487px;" id="el6mkert41ys9" class="animable"></path><polygon points="334.41 388.57 335.13 417.5 313.59 418.02 310.49 383.32 334.41 388.57" style="fill: rgb(255, 190, 157); transform-origin: 322.81px 400.67px;" id="el5lknuoe50lg" class="animable"></polygon><path d="M336.41,414.91,336,430.16s24.54,8.82,24.86,13.33l-47.26.48-1.45-29.48Z" style="fill: rgb(1, 200, 1); transform-origin: 336.505px 429.23px;" id="elgpyym7het9m" class="animable"></path><path d="M321.38,428.26a1.93,1.93,0,0,0-1.31,2.22,1.86,1.86,0,0,0,2.19,1.32,2,2,0,0,0,1.37-2.36,1.92,1.92,0,0,0-2.42-1.12" style="fill: rgb(224, 224, 224); transform-origin: 321.856px 430.028px;" id="elbi4ry7ig77r" class="animable"></path><g id="elxl50shjcsmn"><g style="opacity: 0.6; transform-origin: 337.259px 442.085px;" class="animable"><path d="M313.62,444l.09-3.83,45.28,1s2.12.89,1.89,2.38Z" style="fill: rgb(255, 255, 255); transform-origin: 337.259px 442.085px;" id="el6a13wsqgvsk" class="animable"></path></g></g><path d="M336.78,429.91c0,.23-1.16.35-2.28,1.1s-1.73,1.73-1.94,1.64.12-1.42,1.5-2.31S336.83,429.7,336.78,429.91Z" style="fill: rgb(38, 50, 56); transform-origin: 334.642px 431.183px;" id="elbmhcf478ctf" class="animable"></path><path d="M341.76,431.91c.06.22-.94.63-1.71,1.61s-1,2-1.22,2-.39-1.31.59-2.52S341.75,431.69,341.76,431.91Z" style="fill: rgb(38, 50, 56); transform-origin: 340.211px 433.669px;" id="elda69ziem1jo" class="animable"></path><path d="M344.64,437.81c-.21.06-.55-1.09,0-2.36s1.66-1.79,1.76-1.6-.56.88-1,1.93S344.86,437.79,344.64,437.81Z" style="fill: rgb(38, 50, 56); transform-origin: 345.376px 435.812px;" id="el3lun0uvfdxb" class="animable"></path><path d="M336.31,424.35c-.09.21-1.16-.1-2.46,0s-2.32.52-2.44.33.85-1,2.39-1.13S336.42,424.16,336.31,424.35Z" style="fill: rgb(38, 50, 56); transform-origin: 333.859px 424.132px;" id="eluwb30iefdk" class="animable"></path><path d="M321.83,308.27s12.91-1,14.34,13S339,400.59,339,400.59l-30.16,2.52-4.67-66.78-48.11-20.47S313.21,306.48,321.83,308.27Z" style="fill: rgb(38, 50, 56); transform-origin: 297.53px 355.576px;" id="elnwdbwtxky9" class="animable"></path><path d="M268.64,289.38s7.83,22,6.34,24.41-21.64,12.51-21.64,12.51l-50.4,19.36s-5.17-8.23-5.17-20.88,17.53-35.4,17.53-35.4Z" style="fill: rgb(38, 50, 56); transform-origin: 236.469px 317.52px;" id="el4up0mb1k9cg" class="animable"></path><path d="M253.7,314.74s.07.05.23.13l.72.33,2.79,1.24L267.92,321l36.17,15.57-.17-.23c.46,6.6.95,13.73,1.47,21.1,1.22,17.23,2.35,33.11,3.25,45.68v.23l.23,0,22-1.93,6-.56,1.58-.17a3.25,3.25,0,0,0,.54-.08h-.54l-1.59.1-6.06.45-22,1.73.24.21c-.86-12.57-1.95-28.46-3.13-45.69-.52-7.37-1-14.5-1.49-21.09v-.17l-.15-.06-36.25-15.39-10.54-4.42-2.82-1.16-.74-.29Z" style="fill: rgb(69, 90, 100); transform-origin: 296.345px 359.045px;" id="eljjvih3kxn1n" class="animable"></path><path d="M213.61,316.94a8.53,8.53,0,0,0,1.42-.39l3.79-1.22a83,83,0,0,1,12.7-3.21,37.4,37.4,0,0,1,13,.16,52.91,52.91,0,0,1,5.21,1.51,6.25,6.25,0,0,0-1.31-.66,22.5,22.5,0,0,0-3.81-1.23,34.88,34.88,0,0,0-13.17-.34A70.87,70.87,0,0,0,218.7,315c-1.59.56-2.87,1.05-3.74,1.39A7.21,7.21,0,0,0,213.61,316.94Z" style="fill: rgb(69, 90, 100); transform-origin: 231.67px 314.015px;" id="elqx9j0ph9bg" class="animable"></path><path d="M220.74,305.36a35.8,35.8,0,0,1,4.4,0c1.36.09,3,.3,4.78.51s3.76.45,5.8.84a27,27,0,0,1,9.88,3.66,31.78,31.78,0,0,1,3.42,2.76,4,4,0,0,0-.73-.95,15.07,15.07,0,0,0-2.47-2.14,25.26,25.26,0,0,0-10-3.88c-2.07-.4-4.06-.62-5.86-.81s-3.42-.35-4.8-.39a18.87,18.87,0,0,0-3.27.14A3.93,3.93,0,0,0,220.74,305.36Z" style="fill: rgb(69, 90, 100); transform-origin: 234.88px 309.036px;" id="elizp4x61844" class="animable"></path><path d="M243,128.89c-5.8-1-10.9,1.24-15.79,4.51a29.08,29.08,0,0,0-10.7,13.69,28.79,28.79,0,0,0-1.06,18.23,23,23,0,0,0,11.32,14.08c7.54,3.83,17.19,2.5,23.94-2.6s10.61-13.54,10.93-22a28,28,0,0,0-4.42-16.62A21.29,21.29,0,0,0,243,128.89" style="fill: rgb(38, 50, 56); transform-origin: 238.063px 155.129px;" id="el6qx4p9m2x" class="animable"></path><path d="M226.51,148.61c.85-2.22.52-4.7.85-7.05.74-5.18,4.91-9.33,9.74-11.35,4.49-1.88,10-1.47,15.38.28a20.67,20.67,0,0,1,9.66,6.3,16.24,16.24,0,0,1,3,14.6l-26.49-3.85c-2.48,2.05-5,4.13-8,5.28a5.49,5.49,0,0,1-2.76.44,2.46,2.46,0,0,1-2.06-1.7C225.54,150.56,226.14,149.57,226.51,148.61Z" style="fill: rgb(38, 50, 56); transform-origin: 245.75px 141.132px;" id="eljov4lh0pwff" class="animable"></path><path d="M253,137.8l-23.13,4.9a4.33,4.33,0,0,0-4,4.23l.28,50.06a15.55,15.55,0,0,0,3.26,9.43l2.21,2.85c5,6.49,15.21,5.83,19.05-1.42a5.6,5.6,0,0,0,.54-1.31c.07-.45.19-.75.21-1.13l.45-4.88c.22-4.46.25-9,.25-8.94s9.47-1.2,11.89-13.4c1.21-6.06,1.29-16.08,1.09-24.28C264.94,146.53,260.41,137.31,253,137.8Z" style="fill: rgb(255, 190, 157); transform-origin: 245.527px 175.762px;" id="elw6p8yn2g2wg" class="animable"></path><path d="M261.22,164.14a1.58,1.58,0,0,1-1.58,1.53,1.51,1.51,0,0,1-1.57-1.48,1.57,1.57,0,0,1,1.58-1.53A1.5,1.5,0,0,1,261.22,164.14Z" style="fill: rgb(38, 50, 56); transform-origin: 259.645px 164.165px;" id="el35i30axu2hn" class="animable"></path><path d="M262.74,159c-.2.2-1.36-.73-3.05-.79s-3,.74-3.15.53.13-.46.69-.84a4.35,4.35,0,0,1,2.52-.67,4.12,4.12,0,0,1,2.42.89C262.68,158.57,262.84,159,262.74,159Z" style="fill: rgb(38, 50, 56); transform-origin: 259.634px 158.127px;" id="elm9wu29cg5q9" class="animable"></path><path d="M245.57,163.33a1.58,1.58,0,0,1-1.58,1.53,1.51,1.51,0,0,1-1.56-1.48,1.57,1.57,0,0,1,1.58-1.53A1.5,1.5,0,0,1,245.57,163.33Z" style="fill: rgb(38, 50, 56); transform-origin: 244px 163.355px;" id="elsp9azvepaw" class="animable"></path><path d="M246.66,158.62c-.2.2-1.36-.73-3.06-.79s-3,.74-3.14.52.13-.46.68-.83a4.33,4.33,0,0,1,2.53-.67,4.12,4.12,0,0,1,2.42.89C246.6,158.16,246.76,158.53,246.66,158.62Z" style="fill: rgb(38, 50, 56); transform-origin: 243.556px 157.747px;" id="elkc4m4hqqzal" class="animable"></path><path d="M251.74,171.5a11.59,11.59,0,0,1,2.77-.39c.43,0,.85-.1.93-.39a2.15,2.15,0,0,0-.24-1.29c-.36-1.06-.75-2.18-1.15-3.34-1.59-4.76-2.73-8.67-2.54-8.73s1.64,3.74,3.24,8.5c.38,1.17.75,2.29,1.09,3.36a2.46,2.46,0,0,1,.16,1.71,1.06,1.06,0,0,1-.73.6,3,3,0,0,1-.74.08A11,11,0,0,1,251.74,171.5Z" style="fill: rgb(38, 50, 56); transform-origin: 253.787px 164.506px;" id="elh3g61qqwo5u" class="animable"></path><path d="M252.13,191.59a31.22,31.22,0,0,1-16.26-5s3.8,8.66,16.13,8Z" style="fill: rgb(235, 153, 110); transform-origin: 244px 190.608px;" id="elxzc1egw3hwq" class="animable"></path><path d="M250.87,175.56a3,3,0,0,0-2.7-1.24,2.79,2.79,0,0,0-2,1,1.76,1.76,0,0,0-.21,2,2,2,0,0,0,2.2.64,6.36,6.36,0,0,0,2.21-1.2,1.8,1.8,0,0,0,.5-.49.56.56,0,0,0,0-.63" style="fill: rgb(235, 153, 110); transform-origin: 248.354px 176.187px;" id="elep7aixoq1ic" class="animable"></path><path d="M246.71,172.48c.28,0,.21,1.83,1.73,3.2s3.49,1.24,3.49,1.5c0,.11-.45.34-1.27.33a4.58,4.58,0,0,1-2.92-1.15,4,4,0,0,1-1.34-2.68C246.36,172.91,246.59,172.46,246.71,172.48Z" style="fill: rgb(38, 50, 56); transform-origin: 249.163px 174.995px;" id="eld8muv6qplb" class="animable"></path><path d="M246.56,153.6c-.18.45-1.86.17-3.86.33s-3.62.64-3.87.22c-.11-.21.19-.63.85-1.05a6.74,6.74,0,0,1,5.89-.42C246.29,153,246.65,153.38,246.56,153.6Z" style="fill: rgb(38, 50, 56); transform-origin: 242.691px 153.256px;" id="el6prjexbxuzt" class="animable"></path><path d="M262.54,151.61c-.32.37-1.47-.07-2.87-.14s-2.6.15-2.86-.26c-.11-.2.09-.58.63-.92a3.94,3.94,0,0,1,2.35-.54,4,4,0,0,1,2.26.86C262.53,151,262.68,151.43,262.54,151.61Z" style="fill: rgb(38, 50, 56); transform-origin: 259.686px 150.746px;" id="elffxx9bbdyw" class="animable"></path><path d="M222.27,145c2.4-7,12.87-16.64,20.28-16l11.7,7.34a11.42,11.42,0,0,1-7.93,8.6c-2.11.59-4.63.72-5.92,2.5s-.61,4.5-1.84,6.38c-1.69,2.59-6.17,2.38-7.46,5.2-.56,1.23-.31,2.72-.9,3.95-.78,1.62-5,3.62-6.68,3s-1.66-3.5-2.19-5a8.08,8.08,0,0,1-.14-5.45C222,152.11,221.12,148.39,222.27,145Z" style="fill: rgb(38, 50, 56); transform-origin: 237.517px 147.528px;" id="elhaoh3d8zh3" class="animable"></path><path d="M228.56,167.62c0-.91-.94-3.1-1.83-3.28-2.4-.47-6.75-.44-7,5.67-.38,8.37,8.1,7,8.12,6.79S228.45,170.78,228.56,167.62Z" style="fill: rgb(255, 190, 157); transform-origin: 224.139px 170.586px;" id="ely5bvsw2fp2a" class="animable"></path><path d="M225.41,173.51s-.15.1-.4.2a1.47,1.47,0,0,1-1.09,0c-.87-.36-1.55-1.8-1.52-3.31a4.75,4.75,0,0,1,.5-2.07,1.69,1.69,0,0,1,1.15-1.07.75.75,0,0,1,.84.44c.1.24,0,.41.08.42s.19-.13.14-.48a1,1,0,0,0-.31-.54,1.09,1.09,0,0,0-.79-.25,2.06,2.06,0,0,0-1.58,1.23,4.93,4.93,0,0,0-.62,2.31c0,1.69.77,3.3,2,3.71a1.58,1.58,0,0,0,1.34-.16C225.39,173.71,225.44,173.53,225.41,173.51Z" style="fill: rgb(235, 153, 110); transform-origin: 223.614px 170.514px;" id="elzmmdc3ad2ck" class="animable"></path><path d="M220.48,142.86h0c0-2.61-3.24-4.32-5.79-4.92a10.93,10.93,0,0,0-7.54,1.44c-1.35.74-2.7,1.78-3,3.29s1.15,3.29,2.58,2.75a5,5,0,1,0,4.8,8.48,11.06,11.06,0,0,1-4.35,5.94,12.45,12.45,0,0,0,13.3-17Z" style="fill: rgb(38, 50, 56); transform-origin: 212.272px 148.874px;" id="elxhkhzou739s" class="animable"></path><path d="M214.67,156.17a7.55,7.55,0,0,1-.31-2.51,18.37,18.37,0,0,1,3.85-11.43,7.7,7.7,0,0,1,1.76-1.81c.16.11-2.65,2.89-4.12,7.38S214.86,156.17,214.67,156.17Z" style="fill: rgb(1, 200, 1); transform-origin: 217.164px 148.295px;" id="eluco14xbxk1" class="animable"></path><path d="M251.82,133.87c.77,3.41,5.95,7.78,8.22,10.43,4.34,5.06,5.19,6.74,5.15,18,2-3.91,3.61-7.74,3.45-12.14a18.24,18.24,0,0,0-4.84-12,14.22,14.22,0,0,0-12-4.34" style="fill: rgb(38, 50, 56); transform-origin: 260.226px 148.01px;" id="el6qlqfrp9lus" class="animable"></path><path d="M287.3,226.94s-9-15-11.52-18.07a20.18,20.18,0,0,0-7.38-5.42,15.52,15.52,0,0,0-3.51-1l-13-2.87s0,8.84-9.29,9.39-17.08-12.37-17.08-12.37-15,2.32-18.57,4.16-9.21,4.19-12.31,19.71l-2.18,15.18L218.32,238l2.47,38.38,12.81,8.92s35.51,9.23,37.78,9.84,3-57.14,3-57.14S283.52,232.11,287.3,226.94Z" style="fill: rgb(1, 200, 1); transform-origin: 239.88px 245.872px;" id="elotdpjbe5v3c" class="animable"></path><path d="M270.3,220.49a5.38,5.38,0,0,1,.5,1.1c.29.73.67,1.79,1.09,3.13a60.85,60.85,0,0,1,2.64,21.57c-.09,1.39-.19,2.52-.31,3.29a5.61,5.61,0,0,1-.21,1.19,5.1,5.1,0,0,1,0-1.21c.05-.78.11-1.9.14-3.29a74.25,74.25,0,0,0-.5-10.83,75.2,75.2,0,0,0-2.12-10.62c-.37-1.34-.7-2.42-.93-3.16A5.87,5.87,0,0,1,270.3,220.49Z" style="fill: rgb(38, 50, 56); transform-origin: 272.466px 235.63px;" id="ell45iy1fibdq" class="animable"></path><path d="M269.2,283.35l-48.63-10.58L218.32,238l-21.62-2s.8,23.76,1.63,30.83c1.19,10.16,7.2,24,10.71,26.79s62.34,1.52,62.34,1.52Z" style="fill: rgb(255, 190, 157); transform-origin: 234.04px 265.714px;" id="el19x6k8f0wr6" class="animable"></path><path d="M296.8,289.65a1.88,1.88,0,0,1-1.81,1.06,2.08,2.08,0,0,1-.47-.1c-1.08-.34-1-2.53-1-2.53l-5.15-.84s-6.7,4.32-9.09,7.18-8.46.55-8.46.55l-2.11-11,9.49-8.58s-.59.52.07-1.09,3.63-1,3.63-1c.47-.79,2.41-1.08,2.41-1.08l8.32,1a5.7,5.7,0,0,1,4.17,2.62l3.52,5.57s1.86,4,1.56,4.95a1.67,1.67,0,0,1-1.94,1.09s-.41,2.64-1.1,2.73a5.72,5.72,0,0,1-2.06-.5Z" style="fill: rgb(255, 190, 157); transform-origin: 285.311px 284.036px;" id="el8dx01r8zkpv" class="animable"></path><path d="M279.09,281.76c0,.09,1.12,0,2.89.07a24.62,24.62,0,0,1,6.79,1.27,24.37,24.37,0,0,1,3.51,1.49c1,.57,2.05,1,2.37,1.77a1,1,0,0,1-.09,1,1.36,1.36,0,0,1-.63.53,2.24,2.24,0,0,1-.73.11s.26.23.8.08a1.53,1.53,0,0,0,.8-.55,1.33,1.33,0,0,0,.2-1.3,2.6,2.6,0,0,0-1-1.17c-.45-.3-.92-.6-1.45-.89a22.28,22.28,0,0,0-3.57-1.57,21.76,21.76,0,0,0-6.95-1.14A10,10,0,0,0,279.09,281.76Z" style="fill: rgb(235, 153, 110); transform-origin: 287.089px 284.79px;" id="el8vm9t0ytcs7" class="animable"></path><path d="M278.51,287.07c0,.16,3.4,0,7.56.26s7.51.75,7.53.6a8.23,8.23,0,0,0-2.16-.53,47.51,47.51,0,0,0-5.34-.6,48.1,48.1,0,0,0-5.38,0A8.1,8.1,0,0,0,278.51,287.07Z" style="fill: rgb(235, 153, 110); transform-origin: 286.055px 287.341px;" id="eldx7hidy24f6" class="animable"></path><path d="M296.75,289.44a3.34,3.34,0,0,0,.11-.88,19.49,19.49,0,0,0,0-2.44,10,10,0,0,0-.23-1.69,5,5,0,0,0-.82-1.81,11.32,11.32,0,0,0-3.11-3.19,15.9,15.9,0,0,0-4-2,14.16,14.16,0,0,0-3.6-.54c-1,0-1.86,0-2.43,0a2.7,2.7,0,0,0-.89.09,30.12,30.12,0,0,0,3.3.27,15.39,15.39,0,0,1,3.47.64,16.23,16.23,0,0,1,3.82,2,11.46,11.46,0,0,1,3,3,6.4,6.4,0,0,1,1.08,3.25C296.69,288.17,296.64,289.45,296.75,289.44Z" style="fill: rgb(235, 153, 110); transform-origin: 289.339px 283.162px;" id="eltrqiwergcws" class="animable"></path><path d="M284.73,274.35c0,.08,1.25.11,3.24.34s5,.43,6.72,3.07a28.17,28.17,0,0,1,4.2,6.53,17.82,17.82,0,0,1,.79,3.11,2.44,2.44,0,0,0,.05-.88,8.51,8.51,0,0,0-.49-2.36,24.52,24.52,0,0,0-4.14-6.73,8.88,8.88,0,0,0-1.61-1.63,5.64,5.64,0,0,0-2-.92,17.74,17.74,0,0,0-3.53-.56A12.32,12.32,0,0,0,284.73,274.35Z" style="fill: rgb(235, 153, 110); transform-origin: 292.24px 280.814px;" id="elf9n9t0blze" class="animable"></path><path d="M281.12,292.65a2.6,2.6,0,0,0,.5-.38c.36-.28.82-.66,1.39-1.12a58,58,0,0,1,5.47-3.76l-.12,0,5.15.88-.18-.22a6,6,0,0,0,.1,1.26,2.4,2.4,0,0,0,.58,1.24,1.35,1.35,0,0,0,.69.31,1.75,1.75,0,0,0,.72,0,2.09,2.09,0,0,0,1.28-.71,1.7,1.7,0,0,0,.23-.3l.05-.08,0-.05v0h0l-.3.11h0l.16.06.66.24c.23.07.46.13.71.18a2.33,2.33,0,0,0,.38,0,.93.93,0,0,0,.48-.09,1.56,1.56,0,0,0,.5-.69,5,5,0,0,0,.26-.7,11.88,11.88,0,0,0,.33-1.46l-.3.21a2,2,0,0,0,1.92-.66,1.54,1.54,0,0,0,.35-1,4,4,0,0,0-.18-1,27.47,27.47,0,0,0-1.42-3.71h0v0c-.59-.95-1.23-1.95-1.87-3l-1.19-1.88a10.26,10.26,0,0,0-1.31-1.83,5.52,5.52,0,0,0-1.86-1.24,7.43,7.43,0,0,0-2.13-.44l-7.84-.88h-.06a8,8,0,0,0-1.38.36,2.32,2.32,0,0,0-1.19.84l.29-.09a2.88,2.88,0,0,0-2.68.15,3.37,3.37,0,0,0-1.32,2.11l.07-.11-6.54,5.88c-.74.67-1.32,1.21-1.76,1.62a4.14,4.14,0,0,0-.59.59,4.17,4.17,0,0,0,.66-.51l1.83-1.54,6.66-5.75,0,0,0-.07a3,3,0,0,1,1.16-1.83,2.46,2.46,0,0,1,2.26-.09l.18.07.11-.16a2,2,0,0,1,1-.64,7.49,7.49,0,0,1,1.28-.32h-.06l7.83.92a6.85,6.85,0,0,1,2,.42,4.9,4.9,0,0,1,1.69,1.12,10,10,0,0,1,1.23,1.74l1.19,1.88,1.88,3,0,0a29,29,0,0,1,1.4,3.62,4.25,4.25,0,0,1,.17.88,1,1,0,0,1-.25.71,1.44,1.44,0,0,1-1.41.47l-.26,0,0,.25a12.91,12.91,0,0,1-.31,1.4,2.45,2.45,0,0,1-.54,1.11.64.64,0,0,1-.2,0,1.73,1.73,0,0,1-.32,0,5.59,5.59,0,0,1-.65-.16c-.21-.06-.42-.14-.63-.22l-.15-.06h0l-.3.11h0v0l0,0,0,.06a1.38,1.38,0,0,1-.17.25,1.69,1.69,0,0,1-1,.56,1.57,1.57,0,0,1-.57,0,.85.85,0,0,1-.47-.2,3.2,3.2,0,0,1-.56-2.15v-.19l-.17,0-5.16-.81h-.07l-.05,0a47.83,47.83,0,0,0-5.41,3.92c-.59.5-1,.91-1.34,1.19A3.26,3.26,0,0,0,281.12,292.65Z" style="fill: rgb(235, 153, 110); transform-origin: 285.65px 282.295px;" id="el69p00p51k4n" class="animable"></path><path d="M350.06,257.7l-64.05.52c-2.08,0-4.06,1-4.37,3l-7,46.69h-33a1.92,1.92,0,1,0,0,3.84H347l7.2-49.27A4.2,4.2,0,0,0,350.06,257.7Z" style="fill: rgb(224, 224, 224); transform-origin: 296.98px 284.725px;" id="elpbw8c0w6cc" class="animable"></path><path d="M350.06,257.7a3.22,3.22,0,0,1,1,.09,4.23,4.23,0,0,1,2.45,1.63,4.11,4.11,0,0,1,.79,2,11.75,11.75,0,0,1-.23,2.64l-.93,6.5c-1.41,9.78-3.44,23.89-5.94,41.23l0,.17H347l-102.23.06H242a2.64,2.64,0,0,1-1.46-.27,2.15,2.15,0,0,1-1-1.16,2.18,2.18,0,0,1,1-2.66,2.59,2.59,0,0,1,1.44-.27h32.61l-.25.21,7-46.31a3.64,3.64,0,0,1,1.18-2.44,4.89,4.89,0,0,1,2.45-1.08,22.64,22.64,0,0,1,2.58-.09l2.52,0,9.64-.06,17.14-.11,24.4-.12,6.53,0h1.68l.57,0s-.19,0-.57,0l-1.68,0-6.53.1-24.4.27-17.14.17-9.64.09-2.51,0a23.21,23.21,0,0,0-2.52.09,4.39,4.39,0,0,0-2.24,1,3.19,3.19,0,0,0-1,2.19c-2.09,14-4.41,29.59-6.91,46.31l0,.22H242a2.1,2.1,0,0,0-1.19.2,1.68,1.68,0,0,0-.76,2,1.71,1.71,0,0,0,.75.88,2.14,2.14,0,0,0,1.21.22h2.75l102.23.06-.2.17,6.11-41.22c.37-2.43.69-4.6,1-6.49a12.34,12.34,0,0,0,.26-2.59,4.1,4.1,0,0,0-.74-2,4.2,4.2,0,0,0-2.37-1.63A6.16,6.16,0,0,0,350.06,257.7Z" style="fill: rgb(38, 50, 56); transform-origin: 296.856px 284.847px;" id="ele7juy4clvth" class="animable"></path><path d="M311.31,284.16a4,4,0,1,0,4-4A4,4,0,0,0,311.31,284.16Z" style="fill: rgb(255, 255, 255); transform-origin: 315.31px 284.16px;" id="elhjfe4041twm" class="animable"></path><path d="M277.23,311.37c.09,0,2.13-11.87,4.55-26.55s4.32-26.59,4.23-26.6-2.13,11.87-4.55,26.55S277.14,311.36,277.23,311.37Z" style="fill: rgb(38, 50, 56); transform-origin: 281.62px 284.795px;" id="eloaa8woxnnu" class="animable"></path></g><defs>     <filter id="active" height="200%">         <feMorphology in="SourceAlpha" result="DILATED" operator="dilate" radius="2"></feMorphology>                <feFlood flood-color="#32DFEC" flood-opacity="1" result="PINK"></feFlood>        <feComposite in="PINK" in2="DILATED" operator="in" result="OUTLINE"></feComposite>        <feMerge>            <feMergeNode in="OUTLINE"></feMergeNode>            <feMergeNode in="SourceGraphic"></feMergeNode>        </feMerge>    </filter>    <filter id="hover" height="200%">        <feMorphology in="SourceAlpha" result="DILATED" operator="dilate" radius="2"></feMorphology>                <feFlood flood-color="#ff0000" flood-opacity="0.5" result="PINK"></feFlood>        <feComposite in="PINK" in2="DILATED" operator="in" result="OUTLINE"></feComposite>        <feMerge>            <feMergeNode in="OUTLINE"></feMergeNode>            <feMergeNode in="SourceGraphic"></feMergeNode>        </feMerge>            <feColorMatrix type="matrix" values="0   0   0   0   0                0   1   0   0   0                0   0   0   0   0                0   0   0   1   0 "></feColorMatrix>    </filter></defs></svg>